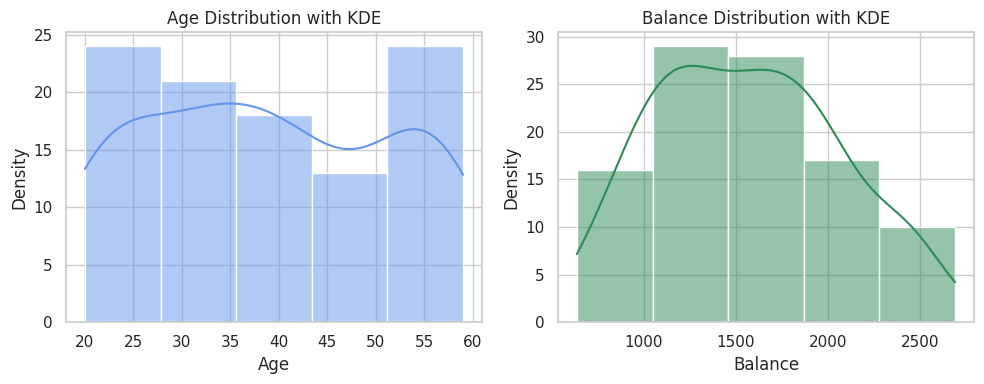

Source code (Python):
import numpy as np
import pandas as pd
import matplotlib.pyplot as plt
import seaborn as sns

try:
    # sns.set(style = "whitegrid")  
    sns.set_theme(style="whitegrid")


    # Set random seed for reproducibility
    np.random.seed(0)

    # Generate synthetic data
    df = pd.DataFrame({
        'Age': np.random.randint(20, 60, 100),
        'Balance': np.random.normal(loc=1500, scale=500, size=100)
    })

    # Create subplots
    plt.figure(figsize=(10, 4))

    # Histogram + KDE for Age
    plt.subplot(1, 2, 1)
    sns.histplot(df["Age"], kde=True, color='cornflowerblue', bins=5 ) #In Seaborn, kde=True enables a Kernel Density Estimate (KDE) 
    # line over your histogram. It gives a smoothed curve representing the probability density function (PDF) of the continuous variable.
    plt.title("Age Distribution with KDE")
    plt.xlabel("Age")
    plt.ylabel("Density")

    # Histogram + KDE for Balance
    plt.subplot(1, 2, 2)
    sns.histplot(df["Balance"], kde=True, color='seagreen', bins=5)
    plt.title("Balance Distribution with KDE")
    plt.xlabel("Balance")
    plt.ylabel("Density")

    # Adjust layout and show
    plt.tight_layout()
    plt.show()

except Exception as e:
    print(f"An error occurred: {e}")
